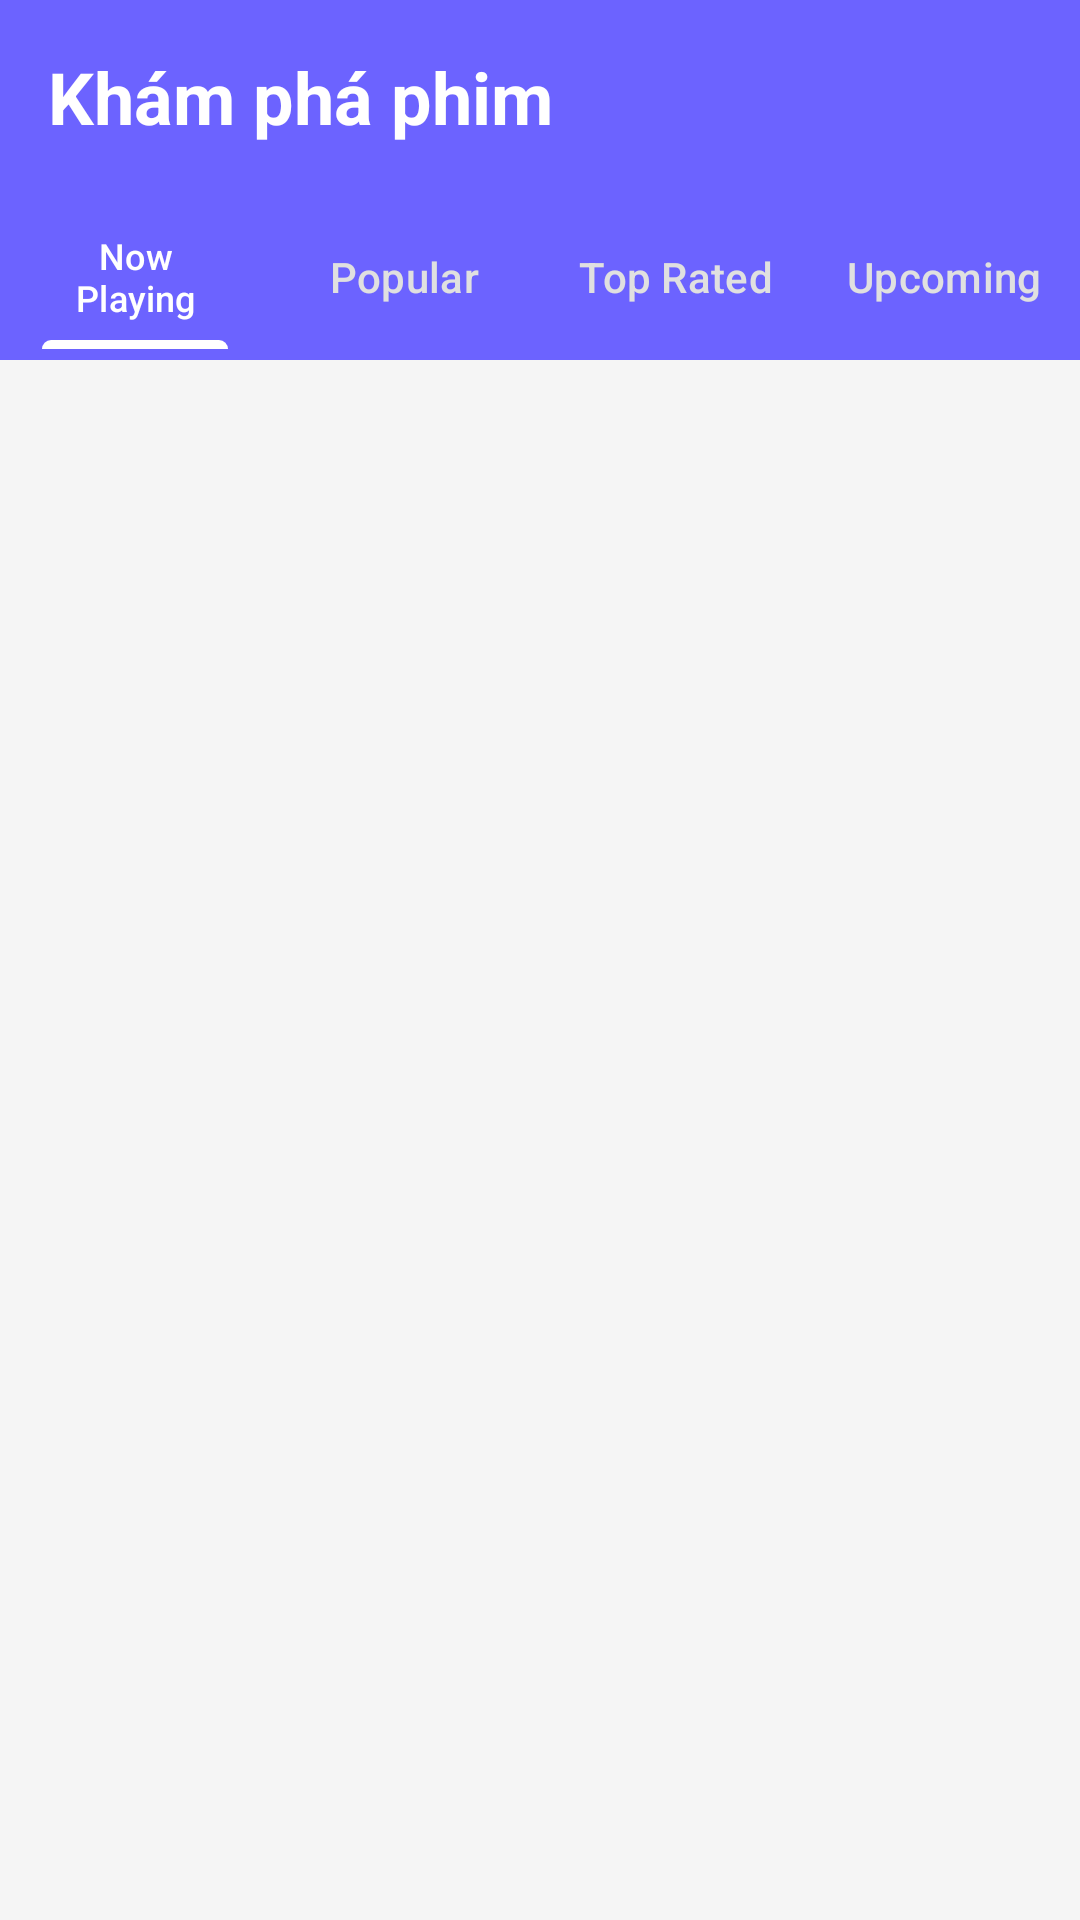

Android layout source for this screen:
<!-- AndroidManifest.xml: application theme Theme.MovieApp_xml -->
<!-- res/layout/fragment_play.xml -->
<?xml version="1.0" encoding="utf-8"?>
<androidx.constraintlayout.widget.ConstraintLayout
    xmlns:android="http://schemas.android.com/apk/res/android"
    xmlns:app="http://schemas.android.com/apk/res-auto"
    android:layout_width="match_parent"
    android:layout_height="match_parent"
    android:background="#F5F5F5">

    <View
        android:id="@+id/headerBackground"
        android:layout_width="match_parent"
        android:layout_height="120dp"
        android:background="#6C63FF"
        app:layout_constraintTop_toTopOf="parent" />

    <TextView
        android:id="@+id/tvTitle"
        android:layout_width="wrap_content"
        android:layout_height="wrap_content"
        android:layout_marginTop="16dp"
        android:layout_marginStart="16dp"
        android:text="Khám phá phim"
        android:textColor="@android:color/white"
        android:textSize="24sp"
        android:textStyle="bold"
        app:layout_constraintStart_toStartOf="parent"
        app:layout_constraintTop_toTopOf="parent" />

    <com.google.android.material.tabs.TabLayout
        android:id="@+id/tabLayout"
        android:layout_width="match_parent"
        android:layout_height="wrap_content"
        android:layout_marginTop="20dp"
        android:background="@android:color/transparent"
        app:tabIndicatorColor="@android:color/white"
        app:tabSelectedTextColor="@android:color/white"
        app:tabTextColor="#E0E0E0"
        app:tabMode="fixed"
        app:layout_constraintTop_toBottomOf="@id/tvTitle">

        <com.google.android.material.tabs.TabItem android:text="Now Playing" />
        <com.google.android.material.tabs.TabItem android:text="Popular" />
        <com.google.android.material.tabs.TabItem android:text="Top Rated" />
        <com.google.android.material.tabs.TabItem android:text="Upcoming" />
    </com.google.android.material.tabs.TabLayout>

    <androidx.recyclerview.widget.RecyclerView
        android:id="@+id/rvPlayMovies"
        android:layout_width="match_parent"
        android:layout_height="0dp"
        android:padding="8dp"
        app:layoutManager="androidx.recyclerview.widget.LinearLayoutManager"
        app:layout_constraintBottom_toBottomOf="parent"
        app:layout_constraintTop_toBottomOf="@id/headerBackground" />

</androidx.constraintlayout.widget.ConstraintLayout>
<!-- resources referenced by this layout -->
<resources>
  <style name="Theme.MovieApp_xml" parent="Base.Theme.MovieApp_xml" />
  <style name="Base.Theme.MovieApp_xml" parent="Theme.Material3.DayNight.NoActionBar">
          
          
      </style>
</resources>
